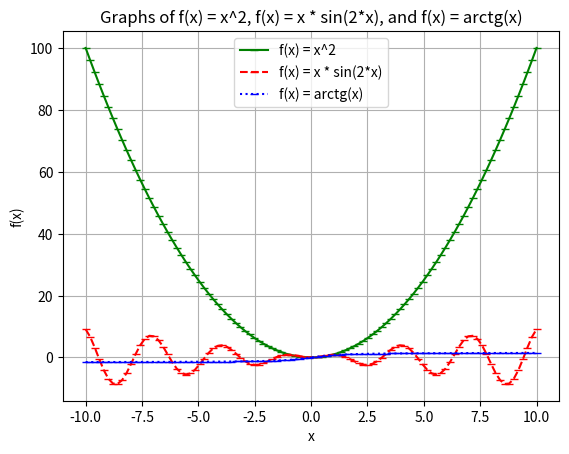

Write Python code to recreate this figure.
import matplotlib.pyplot as plt
import numpy as np


x = np.linspace(-10, 10, 100)  
f_x1 = x**2        # f(x) = x^2 
f_x2 = x * np.sin(2 * x)  # f(x) = x * sin(2*x)
f_x3 = np.arctan(x)     # f(x) = arctan

#
plt.plot(x, f_x1, label='f(x) = x^2 ', color='green', linestyle='solid', marker='_')
plt.plot(x, f_x2, label='f(x) = x * sin(2*x)', color='red', linestyle='dashed', marker='_')
plt.plot(x, f_x3, label='f(x) = arctg(x)', color='Blue', linestyle='dotted', marker='_')


plt.title('Graphs of f(x) = x^2, f(x) = x * sin(2*x), and f(x) = arctg(x)')
plt.xlabel('x')
plt.ylabel('f(x)')
plt.legend()

plt.grid()
plt.show()
